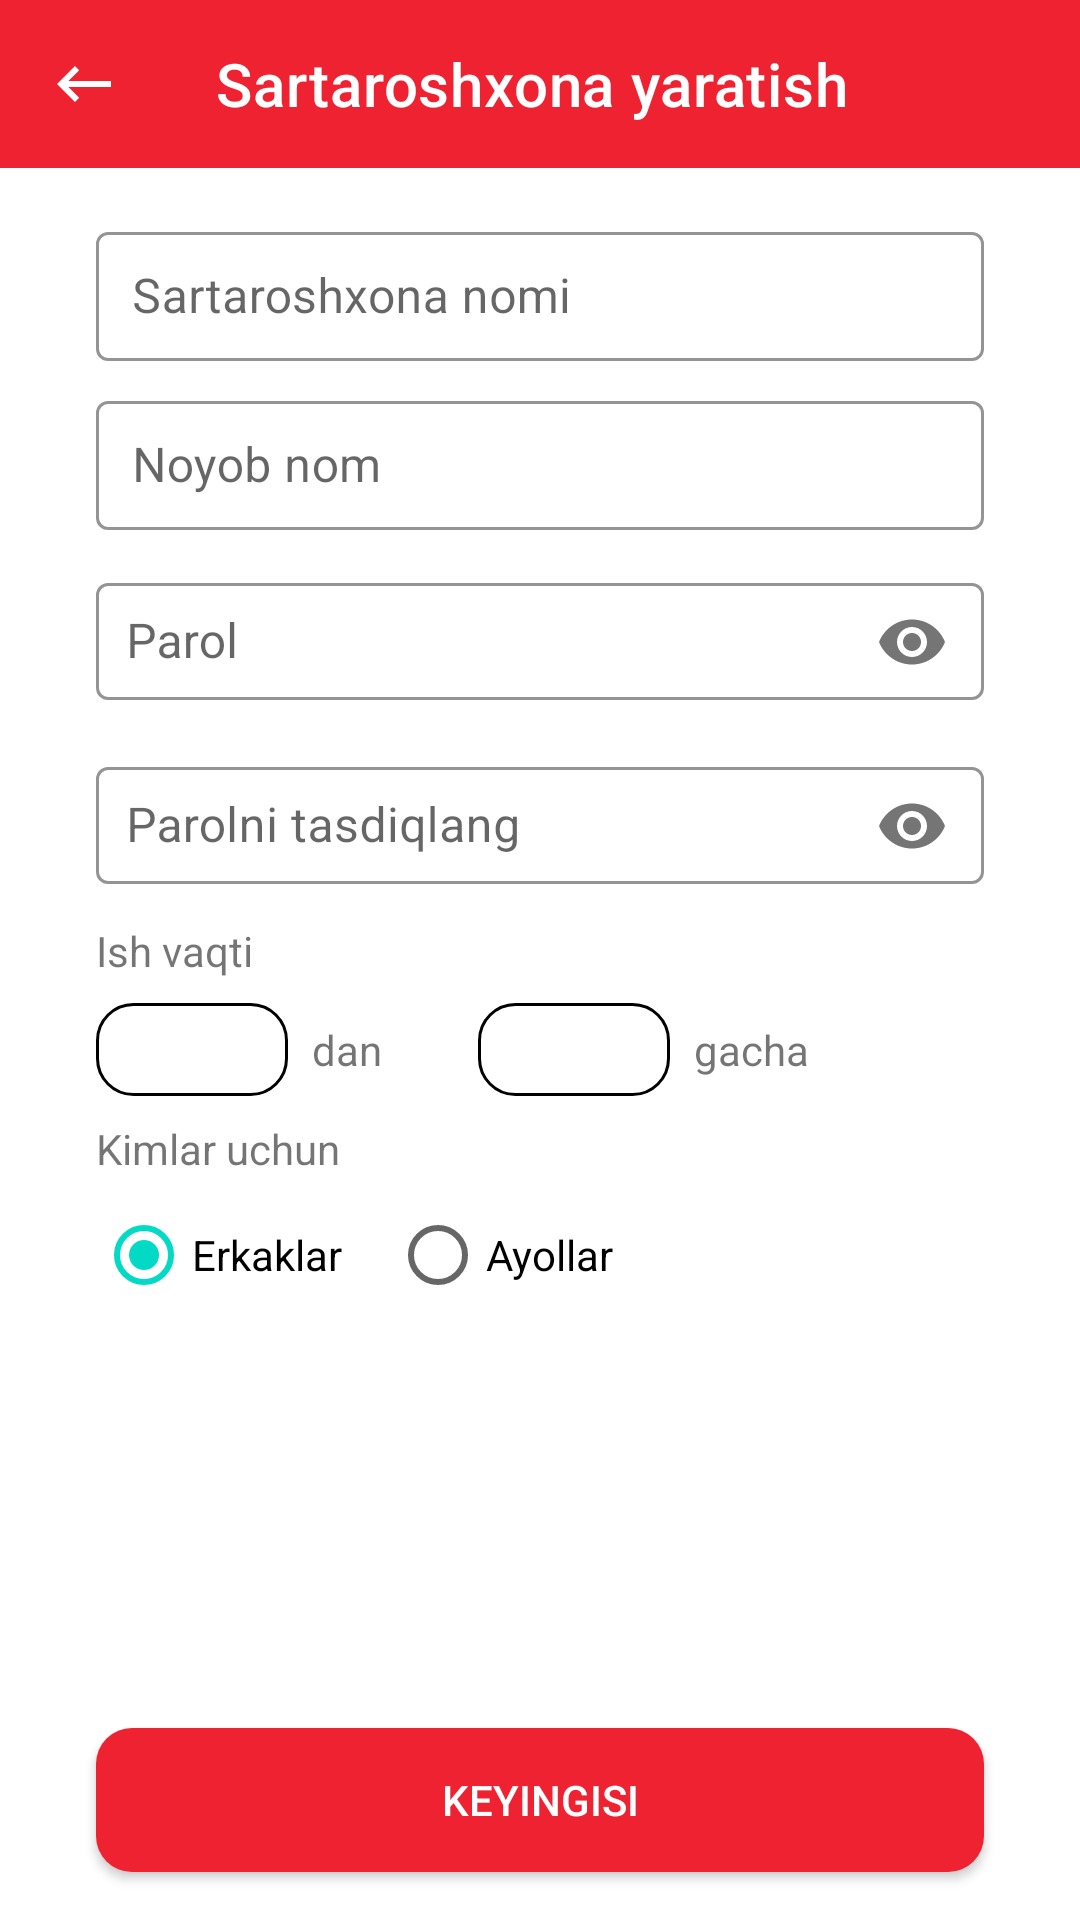

Layout XML and referenced resources for this Android screen:
<!-- AndroidManifest.xml: application theme Theme.BarberShop -->
<!-- res/layout/fragment_create_barber_shop.xml -->
<?xml version="1.0" encoding="utf-8"?>
<androidx.constraintlayout.widget.ConstraintLayout xmlns:android="http://schemas.android.com/apk/res/android"
    xmlns:app="http://schemas.android.com/apk/res-auto"
    xmlns:tools="http://schemas.android.com/tools"
    android:layout_width="match_parent"
    android:layout_height="match_parent"
    tools:context=".presentation.fragment.home.profile.open_a_barbershop.create.CreateBarberShopFragment">

    <androidx.appcompat.widget.Toolbar
        android:id="@+id/toolbar"
        android:layout_width="match_parent"
        android:layout_height="?attr/actionBarSize"
        android:layout_alignParentStart="true"
        android:layout_alignParentTop="true"
        android:layout_alignParentEnd="true"
        android:background="@color/purple_500"
        app:navigationIcon="@drawable/keyboard_backspace"
        app:layout_constraintEnd_toEndOf="parent"
        app:layout_constraintStart_toStartOf="parent"
        app:layout_constraintTop_toTopOf="parent"
        app:title="@string/sartaroshxona_yaratish"
        app:titleTextColor="@color/white" />

    <com.google.android.material.textfield.TextInputLayout
        android:id="@+id/til_bsh_name"
        style="@style/Widget.MaterialComponents.TextInputLayout.OutlinedBox"
        android:layout_width="0dp"
        android:layout_height="wrap_content"
        android:layout_marginHorizontal="32dp"
        android:layout_marginTop="16dp"
        android:hint="@string/sartaroshxona_nomi"
        android:padding="0dp"
        app:boxStrokeColor="@color/black"
        app:hintTextColor="@color/hint_color"
        app:layout_constraintEnd_toEndOf="parent"
        app:layout_constraintStart_toStartOf="parent"
        app:layout_constraintTop_toBottomOf="@+id/toolbar">

        <com.google.android.material.textfield.TextInputEditText
            android:id="@+id/et_bsh_name"
            android:layout_width="match_parent"
            android:layout_height="wrap_content"
            android:includeFontPadding="false"
            android:inputType="text"
            android:maxLength="20"
            android:maxLines="1"
            android:padding="12dp"
            tools:text="Pantera" />

    </com.google.android.material.textfield.TextInputLayout>

    <com.google.android.material.textfield.TextInputLayout
        android:id="@+id/til_bsh_unique_name"
        style="@style/Widget.MaterialComponents.TextInputLayout.OutlinedBox"
        android:layout_width="0dp"
        android:layout_height="wrap_content"
        android:layout_marginTop="8dp"
        android:hint="@string/noyob_nom"
        app:boxStrokeColor="@color/black"
        app:hintTextColor="@color/hint_color"
        app:layout_constraintEnd_toEndOf="@+id/til_bsh_name"
        app:layout_constraintStart_toStartOf="@+id/til_bsh_name"
        app:layout_constraintTop_toBottomOf="@id/til_bsh_name">

        <com.google.android.material.textfield.TextInputEditText
            android:id="@+id/et_bsh_unique_name"
            android:layout_width="match_parent"
            android:layout_height="wrap_content"
            android:includeFontPadding="false"
            android:inputType="text"
            android:maxLength="20"
            android:maxLines="1"
            android:padding="12dp"
            tools:text="Pantera" />

    </com.google.android.material.textfield.TextInputLayout>

    <com.google.android.material.textfield.TextInputLayout
        android:id="@+id/til_bsh_password"
        style="@style/Widget.MaterialComponents.TextInputLayout.OutlinedBox"
        android:layout_width="0dp"
        android:layout_height="wrap_content"
        android:layout_marginTop="8dp"
        android:hint="@string/parol"
        app:boxStrokeColor="@color/black"
        app:hintTextColor="@color/hint_color"
        app:layout_constraintEnd_toEndOf="@+id/til_bsh_name"
        app:layout_constraintStart_toStartOf="@+id/til_bsh_name"
        app:layout_constraintTop_toBottomOf="@id/til_bsh_unique_name"
        app:passwordToggleEnabled="true">

        <com.google.android.material.textfield.TextInputEditText
            android:id="@+id/et_bsh_password"
            android:layout_width="match_parent"
            android:layout_height="wrap_content"
            android:includeFontPadding="false"
            android:inputType="textPassword"
            android:maxLength="20"
            android:maxLines="1"
            android:padding="10dp"
            tools:text="Pantera" />

    </com.google.android.material.textfield.TextInputLayout>

    <com.google.android.material.textfield.TextInputLayout
        android:id="@+id/til_bsh_password2"
        style="@style/Widget.MaterialComponents.TextInputLayout.OutlinedBox"
        android:layout_width="0dp"
        android:layout_height="wrap_content"
        android:layout_marginTop="8dp"
        android:hint="@string/parolni_tasdiqlang"
        app:boxStrokeColor="@color/black"
        app:hintTextColor="@color/hint_color"
        app:layout_constraintEnd_toEndOf="@+id/til_bsh_name"
        app:layout_constraintStart_toStartOf="@+id/til_bsh_name"
        app:layout_constraintTop_toBottomOf="@id/til_bsh_password"
        app:passwordToggleEnabled="true">

        <com.google.android.material.textfield.TextInputEditText
            android:id="@+id/et_bsh_password2"
            android:layout_width="match_parent"
            android:layout_height="wrap_content"
            android:includeFontPadding="false"
            android:inputType="textPassword"
            android:maxLength="20"
            android:maxLines="1"
            android:padding="10dp"
            tools:text="Pantera" />

    </com.google.android.material.textfield.TextInputLayout>

    <androidx.appcompat.widget.AppCompatTextView
        android:id="@+id/tv_work_time"
        android:layout_width="wrap_content"
        android:layout_height="wrap_content"
        android:layout_marginTop="8dp"
        android:text="@string/ish_vaqti"
        android:textColor="@color/hint_color"
        app:layout_constraintStart_toStartOf="@+id/til_bsh_password2"
        app:layout_constraintTop_toBottomOf="@+id/til_bsh_password2" />

    <androidx.appcompat.widget.AppCompatTextView
        android:textColor="@color/black"
        android:id="@+id/et_from_time"
        android:layout_width="64dp"
        android:layout_height="wrap_content"
        android:layout_marginTop="8dp"
        android:background="@drawable/rounded_s12"
        android:gravity="center"
        android:paddingHorizontal="10dp"
        android:paddingVertical="6dp"
        app:layout_constraintStart_toStartOf="@id/tv_work_time"
        app:layout_constraintTop_toBottomOf="@id/tv_work_time"
        />

    <androidx.appcompat.widget.AppCompatTextView
        android:id="@+id/tv_from"
        android:layout_width="wrap_content"
        android:layout_height="wrap_content"
        android:layout_marginStart="8dp"
        android:text="@string/dan"
        android:textColor="@color/hint_color"
        app:layout_constraintBottom_toBottomOf="@id/et_from_time"
        app:layout_constraintStart_toEndOf="@id/et_from_time"
        app:layout_constraintTop_toTopOf="@id/et_from_time" />

    <androidx.appcompat.widget.AppCompatTextView
        android:textColor="@color/black"
        android:id="@+id/et_to_time"
        android:layout_width="64dp"
        android:layout_height="wrap_content"
        android:layout_marginStart="32dp"
        android:background="@drawable/rounded_s12"
        android:gravity="center"
        android:paddingHorizontal="10dp"
        android:paddingVertical="6dp"
        app:layout_constraintBottom_toBottomOf="@id/et_from_time"
        app:layout_constraintStart_toEndOf="@id/tv_from"
        app:layout_constraintTop_toTopOf="@id/et_from_time"
         />

    <androidx.appcompat.widget.AppCompatTextView
        android:id="@+id/tv_to"
        android:layout_width="wrap_content"
        android:layout_height="wrap_content"
        android:layout_marginStart="8dp"
        android:text="@string/gacha"
        android:textColor="@color/hint_color"
        app:layout_constraintBottom_toBottomOf="@id/et_to_time"
        app:layout_constraintStart_toEndOf="@id/et_to_time"
        app:layout_constraintTop_toTopOf="@id/et_to_time" />

    <androidx.appcompat.widget.AppCompatTextView
        android:id="@+id/tv_for_whom"
        android:layout_width="wrap_content"
        android:layout_height="wrap_content"
        android:layout_marginTop="8dp"
        android:text="@string/kimlar_uchun"
        android:textColor="@color/hint_color"
        app:layout_constraintStart_toStartOf="@+id/til_bsh_password2"
        app:layout_constraintTop_toBottomOf="@+id/et_from_time" />

    <RadioGroup
        android:id="@+id/rg_for_whom"
        android:layout_width="wrap_content"
        android:layout_height="wrap_content"
        android:layout_marginTop="8dp"
        android:orientation="horizontal"
        app:layout_constraintStart_toStartOf="@id/tv_for_whom"
        app:layout_constraintTop_toBottomOf="@id/tv_for_whom">

        <androidx.appcompat.widget.AppCompatRadioButton
            android:id="@+id/rb_erkaklar"
            android:layout_width="wrap_content"
            android:layout_height="36dp"
            android:checked="true"
            android:maxHeight="0dp"
            android:text="@string/erkaklar" />

        <androidx.appcompat.widget.AppCompatRadioButton
            android:id="@+id/rb_ayollar"
            android:layout_width="wrap_content"
            android:layout_height="36dp"
            android:layout_marginStart="16dp"
            android:maxHeight="0dp"
            android:text="@string/ayollar" />
    </RadioGroup>

    <androidx.appcompat.widget.AppCompatButton
        android:id="@+id/btn_next"
        android:layout_width="0dp"
        android:layout_height="wrap_content"
        android:layout_marginBottom="16dp"
        android:background="@drawable/bg_button"
        android:text="@string/keyingisi"
        android:textColor="@color/button_text_color"
        app:layout_constraintBottom_toBottomOf="parent"
        app:layout_constraintEnd_toEndOf="@id/til_bsh_name"
        app:layout_constraintStart_toStartOf="@id/til_bsh_name" />

</androidx.constraintlayout.widget.ConstraintLayout>
<!-- resources referenced by this layout -->
<resources>
  <color name="black">#FF000000</color>
  <color name="purple_500">#EF2231</color>
  <color name="white">#FFFFFFFF</color>
  <!-- drawable bg_button (drawable) -->
  <?xml version="1.0" encoding="utf-8"?>
  <selector xmlns:android="http://schemas.android.com/apk/res/android">
  
      <item android:state_enabled="false">
          <shape android:shape="rectangle">
              <corners android:radius="12dp" />
              <solid android:color="@color/hint_color" />
          </shape>
      </item>
  
      <item android:state_pressed="true">
          <shape android:shape="rectangle">
              <corners android:radius="12dp" />
              <solid android:color="@color/purple_200" />
          </shape>
      </item>
  
      <item>
          <shape android:shape="rectangle">
              <corners android:radius="12dp" />
              <solid android:color="@color/purple_500" />
          </shape>
      </item>
  
  </selector>
  <!-- drawable keyboard_backspace (drawable) -->
  <vector xmlns:android="http://schemas.android.com/apk/res/android"
      android:width="24dp"
      android:height="24dp"
      android:viewportWidth="960"
      android:viewportHeight="960"
      android:tint="@color/white"
      android:autoMirrored="true">
    <path
        android:fillColor="@android:color/white"
        android:pathData="M360,720L120,480L360,240L416,296L272,440L840,440L840,520L272,520L416,664L360,720Z"/>
  </vector>
  <!-- drawable rounded_s12 (drawable) -->
  <?xml version="1.0" encoding="utf-8"?>
  <shape xmlns:android="http://schemas.android.com/apk/res/android"
      android:shape="rectangle">
      <corners android:radius="12dp" />
      <solid android:color="@color/white" />
      <stroke
          android:width="1dp"
          android:color="@color/hint_color" />
  </shape>
  <string name="ayollar">Ayollar</string>
  <string name="dan">dan</string>
  <string name="erkaklar">Erkaklar</string>
  <string name="gacha">gacha</string>
  <string name="ish_vaqti">Ish vaqti</string>
  <string name="keyingisi">Keyingisi</string>
  <string name="kimlar_uchun">Kimlar uchun</string>
  <string name="noyob_nom">Noyob nom</string>
  <string name="parol">Parol</string>
  <string name="parolni_tasdiqlang">Parolni tasdiqlang</string>
  <string name="sartaroshxona_nomi">Sartaroshxona nomi</string>
  <string name="sartaroshxona_yaratish">Sartaroshxona yaratish</string>
  <style name="Theme.BarberShop" parent="Theme.MaterialComponents.DayNight.NoActionBar">
          
          <item name="colorPrimary">@color/purple_500</item>
          <item name="colorPrimaryVariant">@color/purple_700</item>
          <item name="colorOnPrimary">@color/white</item>
          
          <item name="colorSecondary">@color/teal_200</item>
          <item name="colorSecondaryVariant">@color/teal_700</item>
          <item name="colorOnSecondary">@color/black</item>
          
          <item name="android:statusBarColor">?attr/colorPrimaryVariant</item>
          
      </style>
  <color name="purple_200">#FA878F</color>
  <color name="purple_700">#C0000E</color>
  <color name="teal_200">#FF03DAC5</color>
  <color name="teal_700">#FF018786</color>
</resources>
